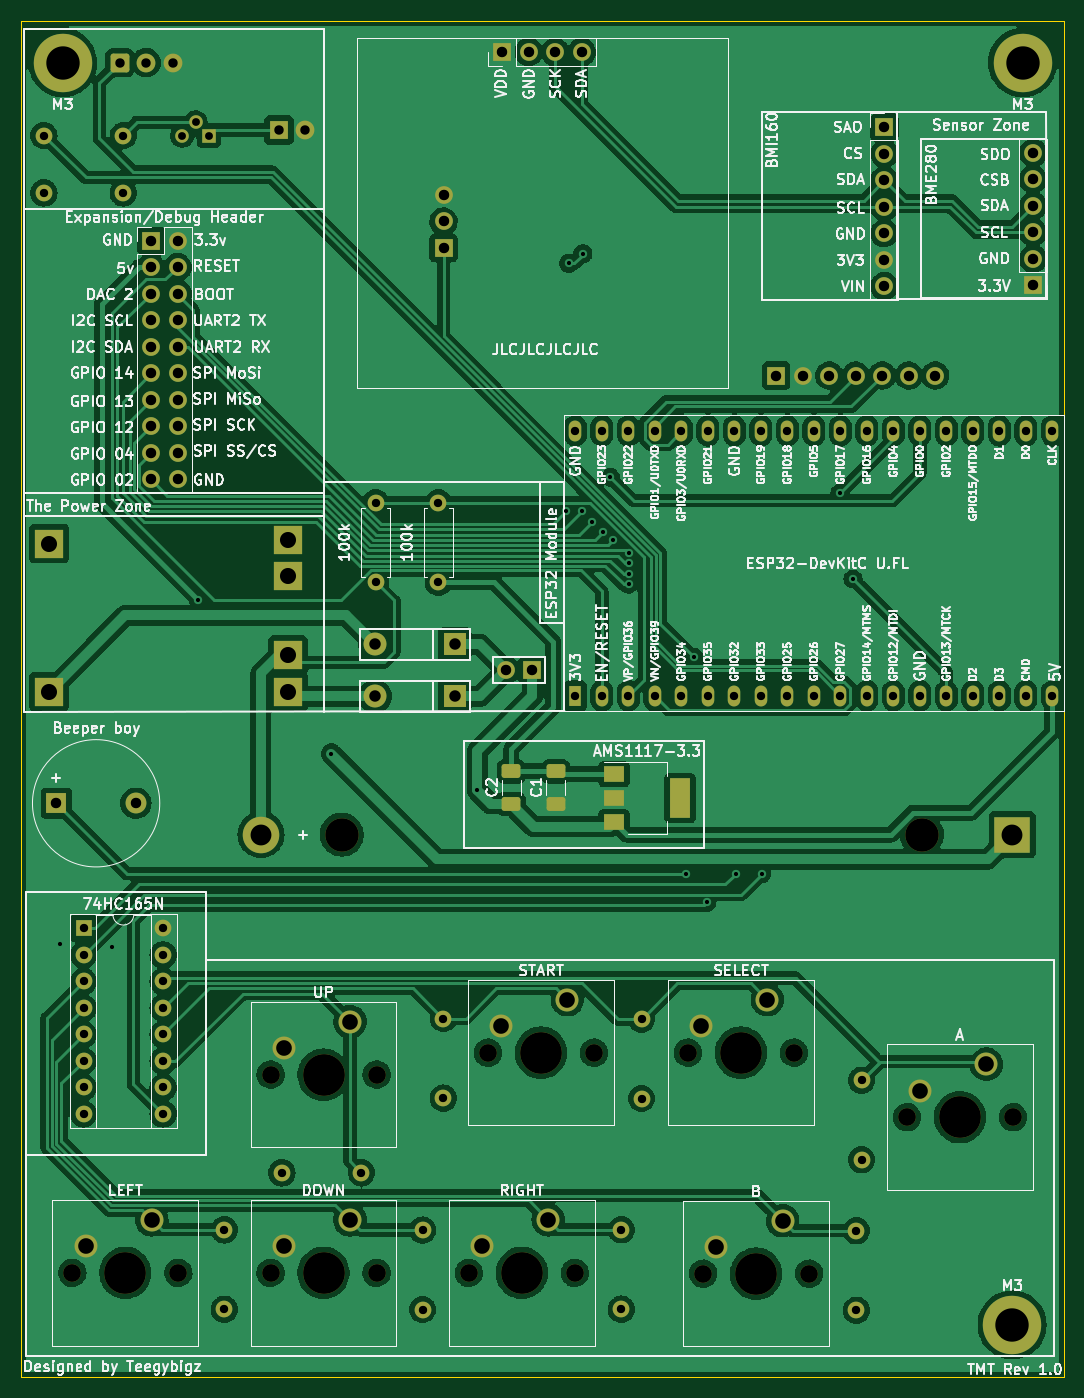
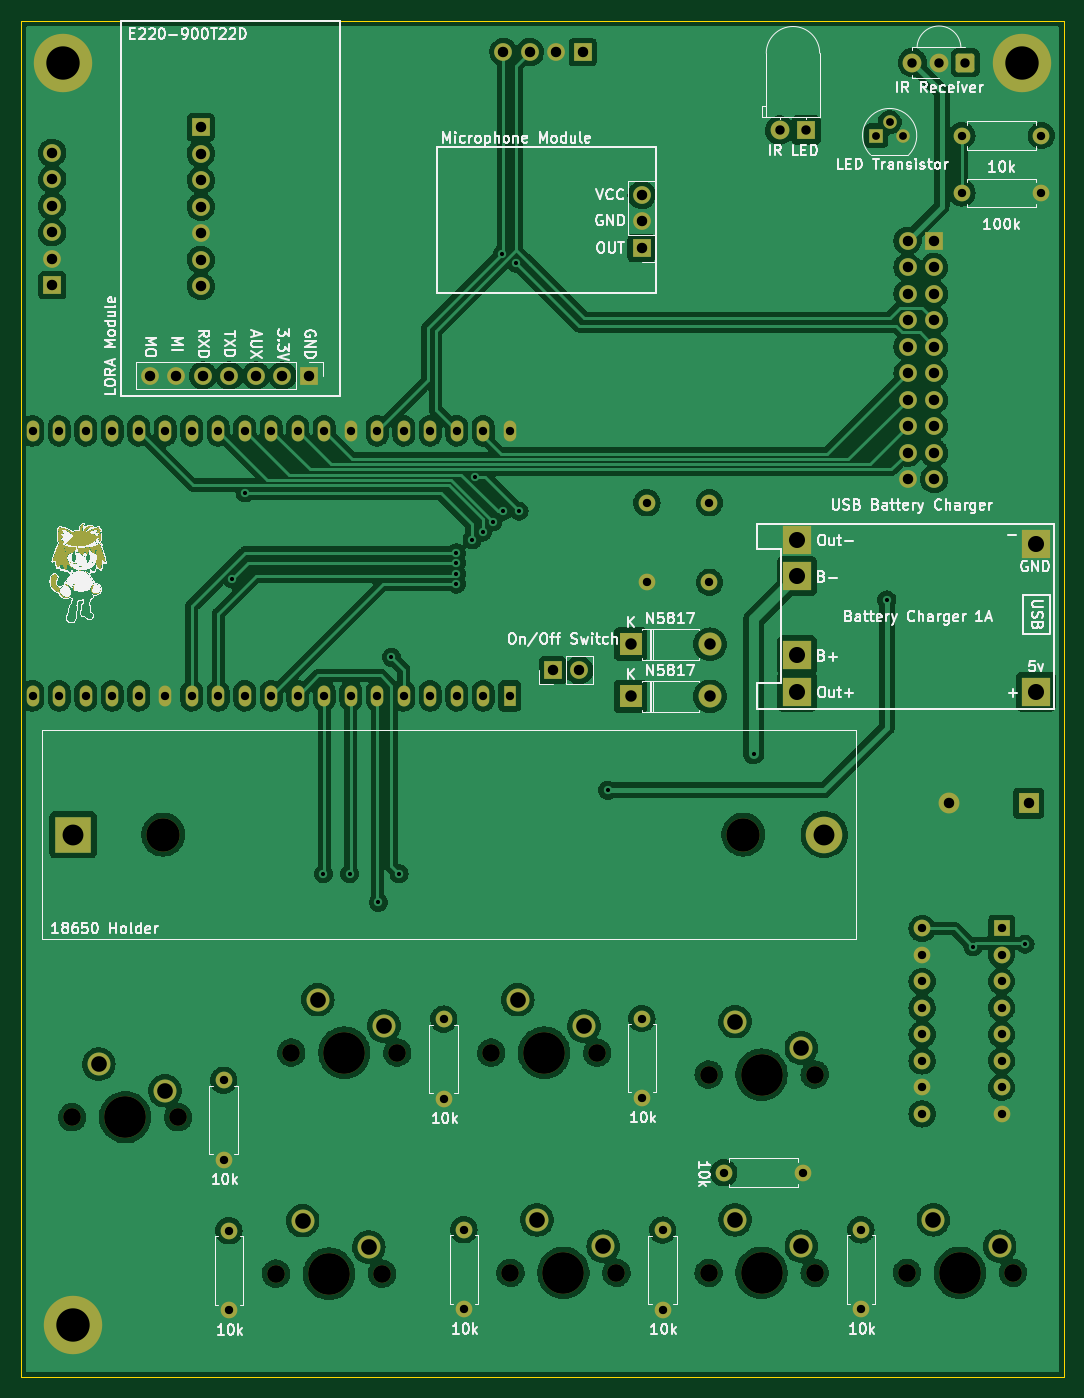
Circuit board: 11 layer files. Board 100.0 x 130.0 mm.
- bottom_copper: Tomogatchi PCB-B_Cu.gbr (376293 bytes)
- bottom_mask: Tomogatchi PCB-B_Mask.gbr (456190 bytes)
- paste: Tomogatchi PCB-B_Paste.gbr (476 bytes)
- bottom_silk: Tomogatchi PCB-B_Silkscreen.gbr (225668 bytes)
- outline: Tomogatchi PCB-Edge_Cuts.gbr (717 bytes)
- top_copper: Tomogatchi PCB-F_Cu.gbr (424439 bytes)
- top_mask: Tomogatchi PCB-F_Mask.gbr (8682 bytes)
- paste: Tomogatchi PCB-F_Paste.gbr (1495 bytes)
- top_silk: Tomogatchi PCB-F_Silkscreen.gbr (172662 bytes)
- drill: Tomogatchi PCB-NPTH.drl (905 bytes)
- drill: Tomogatchi PCB-PTH.drl (3897 bytes)

=== bottom_copper: Tomogatchi PCB-B_Cu.gbr (376293 bytes, source omitted) ===
=== bottom_mask: Tomogatchi PCB-B_Mask.gbr (456190 bytes, source omitted) ===
=== paste: Tomogatchi PCB-B_Paste.gbr ===
%TF.GenerationSoftware,KiCad,Pcbnew,(6.0.4)*%
%TF.CreationDate,2023-05-02T15:22:56-04:00*%
%TF.ProjectId,Tomogatchi PCB,546f6d6f-6761-4746-9368-69205043422e,rev?*%
%TF.SameCoordinates,Original*%
%TF.FileFunction,Paste,Bot*%
%TF.FilePolarity,Positive*%
%FSLAX46Y46*%
G04 Gerber Fmt 4.6, Leading zero omitted, Abs format (unit mm)*
G04 Created by KiCad (PCBNEW (6.0.4)) date 2023-05-02 15:22:56*
%MOMM*%
%LPD*%
G01*
G04 APERTURE LIST*
G04 APERTURE END LIST*
M02*

=== bottom_silk: Tomogatchi PCB-B_Silkscreen.gbr (225668 bytes, source omitted) ===
=== outline: Tomogatchi PCB-Edge_Cuts.gbr ===
%TF.GenerationSoftware,KiCad,Pcbnew,(6.0.4)*%
%TF.CreationDate,2023-05-02T15:22:56-04:00*%
%TF.ProjectId,Tomogatchi PCB,546f6d6f-6761-4746-9368-69205043422e,rev?*%
%TF.SameCoordinates,Original*%
%TF.FileFunction,Profile,NP*%
%FSLAX46Y46*%
G04 Gerber Fmt 4.6, Leading zero omitted, Abs format (unit mm)*
G04 Created by KiCad (PCBNEW (6.0.4)) date 2023-05-02 15:22:56*
%MOMM*%
%LPD*%
G01*
G04 APERTURE LIST*
%TA.AperFunction,Profile*%
%ADD10C,0.100000*%
%TD*%
G04 APERTURE END LIST*
D10*
X33000000Y-168000000D02*
X133000000Y-168000000D01*
X133000000Y-168000000D02*
X133000000Y-38000000D01*
X133000000Y-38000000D02*
X33000000Y-38000000D01*
X33000000Y-38000000D02*
X33000000Y-168000000D01*
M02*

=== top_copper: Tomogatchi PCB-F_Cu.gbr (424439 bytes, source omitted) ===
=== top_mask: Tomogatchi PCB-F_Mask.gbr (8682 bytes, source omitted) ===
=== paste: Tomogatchi PCB-F_Paste.gbr (1495 bytes, source withheld) ===
=== top_silk: Tomogatchi PCB-F_Silkscreen.gbr (172662 bytes, source omitted) ===
=== drill: Tomogatchi PCB-NPTH.drl ===
M48
; DRILL file {KiCad (6.0.4)} date Tue May  2 15:22:47 2023
; FORMAT={-:-/ absolute / metric / decimal}
; #@! TF.CreationDate,2023-05-02T15:22:47-04:00
; #@! TF.GenerationSoftware,Kicad,Pcbnew,(6.0.4)
; #@! TF.FileFunction,NonPlated,1,2,NPTH
FMAT,2
METRIC
; #@! TA.AperFunction,NonPlated,NPTH,ComponentDrill
T1C1.700
; #@! TA.AperFunction,NonPlated,NPTH,ComponentDrill
T2C3.200
; #@! TA.AperFunction,NonPlated,NPTH,ComponentDrill
T3C4.000
%
G90
G05
T1
X37.92Y-158.0
X48.08Y-158.0
X56.92Y-139.0
X56.92Y-158.0
X67.08Y-139.0
X67.08Y-158.0
X75.92Y-158.0
X77.756Y-136.897
X86.08Y-158.0
X87.916Y-136.897
X96.92Y-136.891
X98.38Y-158.08
X107.08Y-136.891
X108.54Y-158.08
X117.92Y-143.08
X128.08Y-143.08
T2
X63.745Y-116.0
X119.355Y-116.0
T3
X43.0Y-158.0
X62.0Y-139.0
X62.0Y-158.0
X81.0Y-158.0
X82.836Y-136.897
X102.0Y-136.891
X103.46Y-158.08
X123.0Y-143.08
T0
M30

=== drill: Tomogatchi PCB-PTH.drl ===
M48
; DRILL file {KiCad (6.0.4)} date Tue May  2 15:22:47 2023
; FORMAT={-:-/ absolute / metric / decimal}
; #@! TF.CreationDate,2023-05-02T15:22:47-04:00
; #@! TF.GenerationSoftware,Kicad,Pcbnew,(6.0.4)
; #@! TF.FileFunction,Plated,1,2,PTH
FMAT,2
METRIC
; #@! TA.AperFunction,Plated,PTH,ViaDrill
T1C0.400
; #@! TA.AperFunction,Plated,PTH,ComponentDrill
T2C0.750
; #@! TA.AperFunction,Plated,PTH,ComponentDrill
T3C0.800
; #@! TA.AperFunction,Plated,PTH,ComponentDrill
T4C0.900
; #@! TA.AperFunction,Plated,PTH,ComponentDrill
T5C1.000
; #@! TA.AperFunction,Plated,PTH,ComponentDrill
T6C1.100
; #@! TA.AperFunction,Plated,PTH,ComponentDrill
T7C1.500
; #@! TA.AperFunction,Plated,PTH,ComponentDrill
T8C1.540
; #@! TA.AperFunction,Plated,PTH,ComponentDrill
T9C2.000
; #@! TA.AperFunction,Plated,PTH,ComponentDrill
T10C3.200
%
G90
G05
T1
X36.75Y-126.5
X41.75Y-126.75
X50.0Y-93.5
X62.75Y-108.25
X76.75Y-111.75
X85.25Y-85.0
X85.5Y-61.25
X86.75Y-85.0
X86.849Y-60.325
X87.75Y-86.0
X88.75Y-87.0
X89.5Y-81.75
X89.75Y-87.75
X91.25Y-88.988
X91.25Y-91.0
X91.25Y-92.0
X91.262Y-89.988
X96.75Y-119.75
X97.5Y-99.0
X98.75Y-122.5
X101.5Y-119.75
X104.0Y-119.75
X111.5Y-83.25
X112.75Y-91.5
T2
X48.46Y-49.0
X49.73Y-47.73
X51.0Y-49.0
T3
X35.19Y-49.0
X35.19Y-54.5
X39.0Y-125.0
X39.0Y-127.54
X39.0Y-130.08
X39.0Y-132.62
X39.0Y-135.16
X39.0Y-137.7
X39.0Y-140.24
X39.0Y-142.78
X42.81Y-49.0
X42.81Y-54.5
X46.62Y-125.0
X46.62Y-127.54
X46.62Y-130.08
X46.62Y-132.62
X46.62Y-135.16
X46.62Y-137.7
X46.62Y-140.24
X46.62Y-142.78
X52.486Y-153.88
X52.486Y-161.5
X58.006Y-148.412
X65.626Y-148.412
X67.0Y-84.19
X67.0Y-91.81
X71.494Y-153.901
X71.494Y-161.521
X73.0Y-84.19
X73.0Y-91.81
X73.484Y-133.63
X73.484Y-141.25
X86.14Y-77.3
X86.14Y-102.7
X88.68Y-77.3
X88.68Y-102.7
X90.541Y-153.871
X90.541Y-161.491
X91.22Y-77.3
X91.22Y-102.7
X92.481Y-133.68
X92.481Y-141.3
X93.76Y-77.3
X93.76Y-102.7
X96.3Y-77.3
X96.3Y-102.7
X98.84Y-77.3
X98.84Y-102.7
X101.38Y-77.3
X101.38Y-102.7
X103.92Y-77.3
X103.92Y-102.7
X106.46Y-77.3
X106.46Y-102.7
X109.0Y-77.3
X109.0Y-102.7
X111.54Y-77.3
X111.54Y-102.7
X113.069Y-153.97
X113.069Y-161.59
X113.566Y-139.548
X113.566Y-147.168
X114.08Y-77.3
X114.08Y-102.7
X116.62Y-77.3
X116.62Y-102.7
X119.16Y-77.3
X119.16Y-102.7
X121.7Y-77.3
X121.7Y-102.7
X124.24Y-77.3
X124.24Y-102.7
X126.78Y-77.3
X126.78Y-102.7
X129.317Y-77.304
X129.32Y-102.7
X131.857Y-77.304
X131.86Y-102.7
T4
X42.46Y-42.0
X45.0Y-42.0
X47.54Y-42.0
X57.725Y-48.475
X60.265Y-48.475
T5
X36.4Y-113.0
X44.0Y-113.0
X45.475Y-59.075
X45.475Y-61.615
X45.475Y-64.155
X45.475Y-66.695
X45.475Y-69.235
X45.475Y-71.775
X45.475Y-74.315
X45.475Y-76.855
X45.475Y-79.395
X45.475Y-81.935
X48.015Y-59.075
X48.015Y-61.615
X48.015Y-64.155
X48.015Y-66.695
X48.015Y-69.235
X48.015Y-71.775
X48.015Y-74.315
X48.015Y-76.855
X48.015Y-79.395
X48.015Y-81.935
X73.5Y-54.695
X73.5Y-57.235
X73.5Y-59.775
X79.129Y-41.0
X79.485Y-100.25
X81.669Y-41.0
X82.025Y-100.25
X84.209Y-41.0
X86.749Y-41.0
X105.385Y-72.0
X107.925Y-72.0
X110.465Y-72.0
X113.005Y-72.0
X115.545Y-72.0
X115.75Y-48.2
X115.75Y-50.74
X115.75Y-53.28
X115.75Y-55.82
X115.75Y-58.36
X115.75Y-60.9
X115.75Y-63.44
X118.085Y-72.0
X120.625Y-72.0
X130.0Y-50.65
X130.0Y-53.19
X130.0Y-55.73
X130.0Y-58.27
X130.0Y-60.81
X130.0Y-63.35
T6
X66.94Y-97.75
X66.94Y-102.75
X74.56Y-97.75
X74.56Y-102.75
T7
X39.19Y-155.46
X45.54Y-152.92
X58.19Y-136.46
X58.19Y-155.46
X64.54Y-133.92
X64.54Y-152.92
X77.19Y-155.46
X79.026Y-134.357
X83.54Y-152.92
X85.376Y-131.817
X98.19Y-134.351
X99.65Y-155.54
X104.54Y-131.811
X106.0Y-153.0
X119.19Y-140.54
X125.54Y-138.0
T8
X35.7Y-88.1
X35.7Y-102.3
X58.6Y-87.8
X58.6Y-91.2
X58.6Y-98.8
X58.6Y-102.3
T9
X56.0Y-116.0
X128.0Y-116.0
T10
X37.0Y-42.0
X128.0Y-163.0
X129.0Y-42.0
T0
M30

